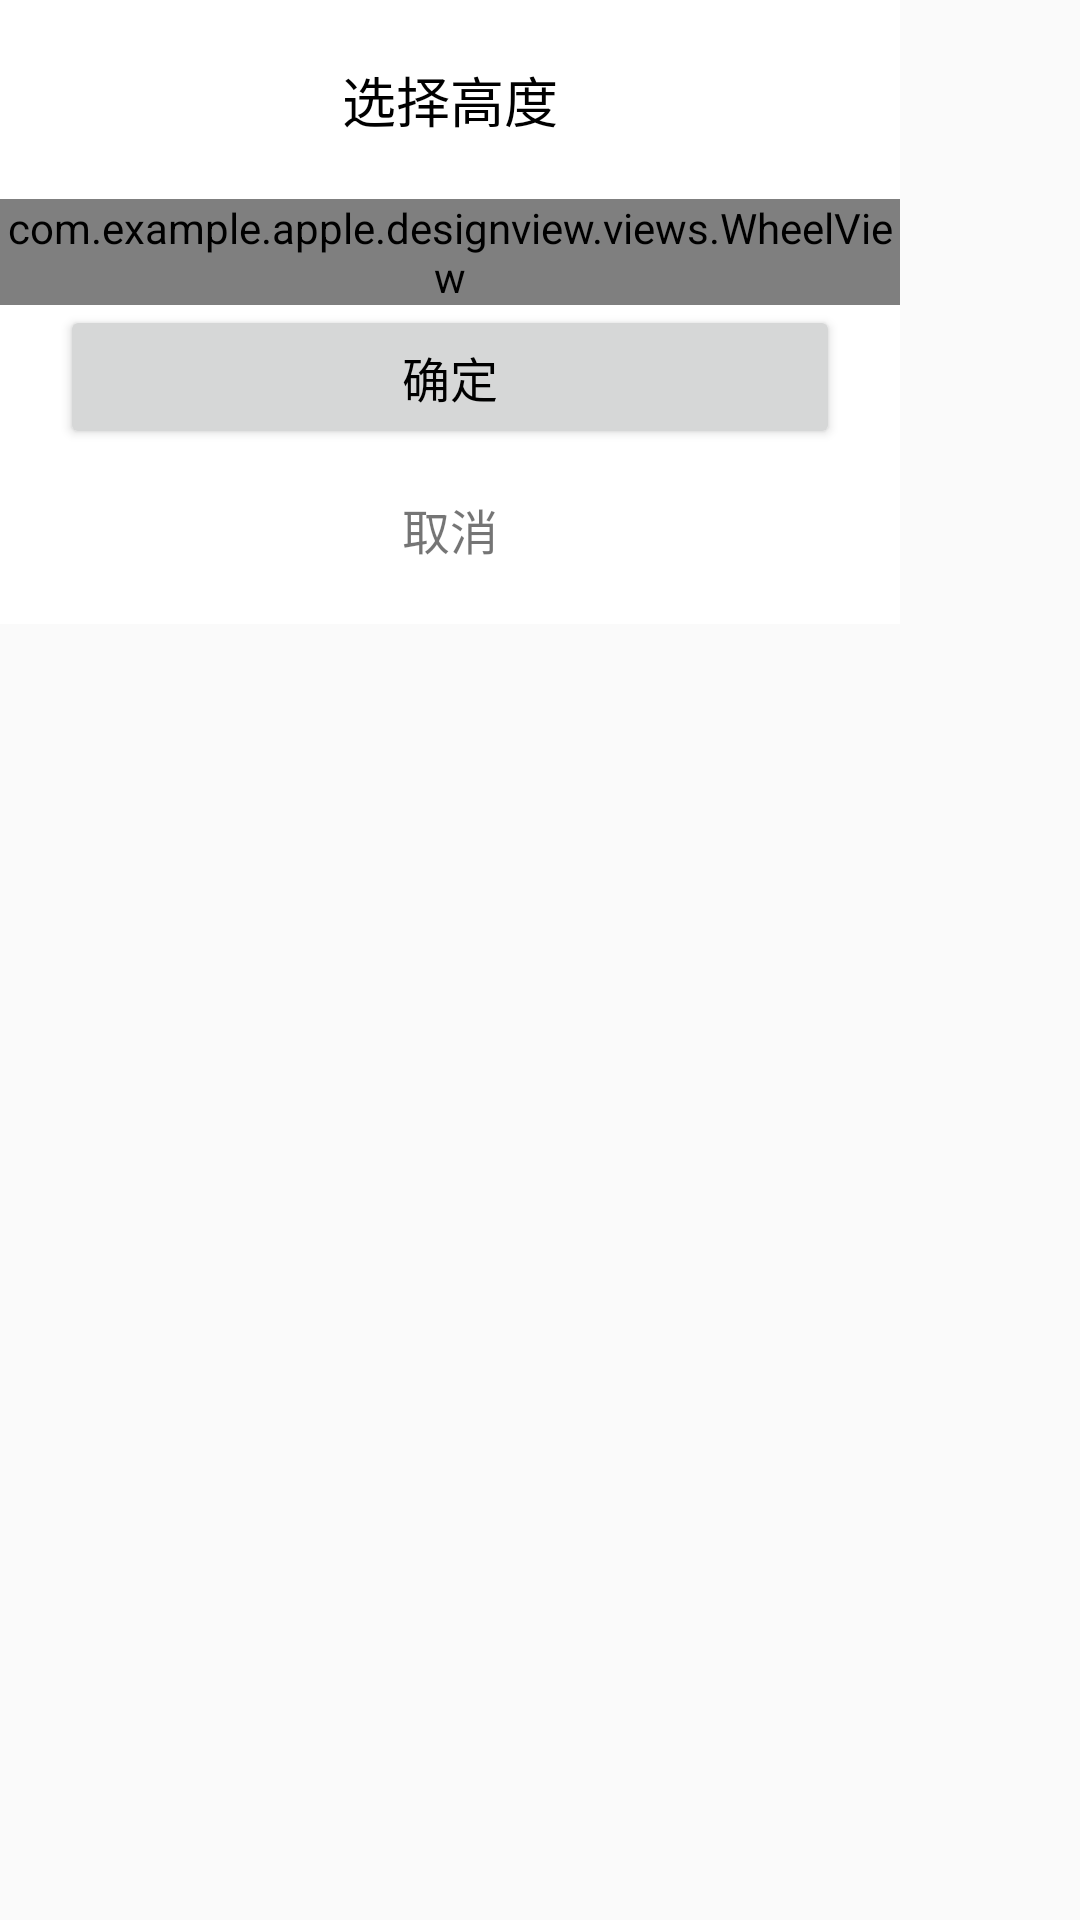

Layout XML and referenced resources for this Android screen:
<!-- AndroidManifest.xml: application theme AppTheme -->
<!-- res/layout/dialog_height_select.xml -->
<?xml version="1.0" encoding="utf-8"?>
<FrameLayout
    xmlns:android="http://schemas.android.com/apk/res/android"
    android:layout_width="match_parent"
    android:layout_height="match_parent">
    <LinearLayout
        android:layout_width="300dp"
        android:orientation="vertical"
        android:background="#fff"
        android:layout_height="wrap_content">
        <TextView
            android:text="选择高度"
            android:layout_gravity="center_horizontal"
            android:layout_marginTop="20dp"
            android:layout_marginBottom="20dp"
            android:textSize="18sp"
            android:textColor="#000"
            android:layout_width="wrap_content"
            android:layout_height="wrap_content" />
        
        <LinearLayout
            android:gravity="center_horizontal"
            android:orientation="vertical"
            android:layout_width="match_parent"
            android:layout_height="wrap_content">
            <com.example.apple.designview.views.WheelView
                android:fillViewport="true"
                android:id="@+id/wheel_view_wv"
                android:layout_width="wrap_content"
                android:layout_height="wrap_content" />
        </LinearLayout>

        <Button
            android:id="@+id/ensure"
            android:layout_marginLeft="20dp"
            android:layout_marginRight="20dp"
            android:layout_gravity="center_horizontal"
            android:text="确定"
            android:paddingTop="5dp"
            android:paddingBottom="5dp"
            android:textColor="#000"
            android:textSize="16sp"
            android:layout_width="match_parent"
            android:layout_height="wrap_content" />
        <TextView
            android:id="@+id/cancel"
            android:layout_marginLeft="30dp"
            android:layout_marginRight="30dp"
            android:paddingTop="5dp"
            android:paddingBottom="20dp"
            android:layout_marginTop="10dp"
            android:gravity="center_horizontal"
            android:text="取消"
            android:textSize="16sp"
            android:layout_width="match_parent"
            android:layout_height="wrap_content" />
    </LinearLayout>

</FrameLayout>
<!-- resources referenced by this layout -->
<resources>
  <style name="AppTheme" parent="Theme.AppCompat.Light.DarkActionBar">
          
          <item name="colorPrimary">@color/colorPrimary</item>
          <item name="colorPrimaryDark">@color/colorPrimaryDark</item>
          <item name="colorAccent">@color/colorAccent</item>
      </style>
  <!-- not gathered from this repository: default colours our renderer supplied (Android Studio template values) -->
  <color name="colorPrimary">#FF6200EE</color>
  <color name="colorPrimaryDark">#FF3700B3</color>
  <color name="colorAccent">#FF03DAC5</color>
</resources>
